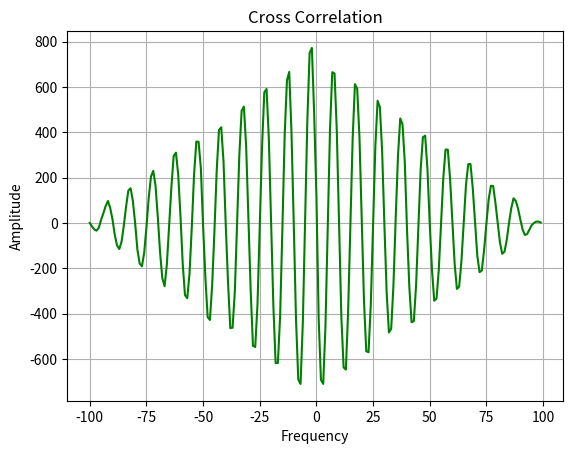

Write Python code to recreate this figure.
'''

Write a code in Python to compute and plot the Cross Correlation function
between the given signals.Both signals should have 100 samples. fc is 0.1 hz.
w(t) is a white Gaussian noise.
a. x(t) = 5sin(2*pi*fc*t) + w(t)
b. y(t) = 3cos(2*pi*fc*t) + w(t)


'''


import matplotlib.pyplot as plt
import numpy as np

mean = 0
std = 1 
step = 1
f = 0.1
samples = 100
white_noise = np.random.normal(mean, std, size=samples)
x = []                         # X coordinates for signal Plotting
ss1 = []                       # dummy list to store signal 1
ss2 = []                       # dummy list to store signal 2
corr = np.arange(0,2*samples)  # dummy numpy array for storing Correlation values
x1 = np.arange(-samples,samples)    # X coordinates for Correlation Plotting

for i in range(0,samples):
    # X coordinates for Signal Plotting
    x.append(i)
    # Signal + AWGN
    ss1.append(5*np.sin(2 * np.pi * f * x[i]/step) + white_noise[i])
    # Signal + AWGN
    ss2.append(3*np.cos(2 * np.pi * f * x[i]/step) + white_noise[i])

# Loop to generate cross correlation values for positive values of 'n'
for i in range(0,len(ss1)):
    temp = 0    # temporary variable to change the index
    summ = 0    # temporary variable to store sum for a perticular index
    for j in range(i,len(ss1)):
       summ = summ + ss2[j]*ss1[temp]
       temp = temp+1
    corr[i+len(ss1)] = summ      # storing correlation value in dummy array for plotting

# Loop to generate cross correlation values for negative values of 'n'
for i in range(0,len(ss1)):
    temp = 0    # temporary variable to change the index
    summ = 0    # temporary variable to store sum for a perticular index
    for j in range(i,len(ss1)):
       summ = summ + ss2[temp]*ss1[j]
       temp = temp+1
    corr[len(ss1)-i] = summ      # storing correlation value in dummy array for plotting


# Plotting using PyPlot
'''
# Plotting of Signal 1
plt.figure()
plt.subplot(711)
plt.plot(x,white_noise)
plt.grid(True)
plt.xlabel('Frequency')
plt.title('5sin(2(pi)(fc)t) + AWGN')
plt.ylabel('Amplitude')


# Plotting of Signal 1
plt.subplot(713)
plt.plot(x,ss1)
plt.grid(True)
plt.xlabel('Frequency')
plt.title('5sin(2(pi)(fc)t) + AWGN')
plt.ylabel('Amplitude')

# Plotting of Signal 2
plt.subplot(715)
plt.plot(x,ss2)
plt.grid(True)
plt.title('3cos(2(pi)(fc)t) + AWGN')
plt.xlabel('Frequency')
plt.ylabel('Amplitude')

# Plotting of cross correlation of two signal
plt.subplot(717)
'''
plt.plot(x1, corr, 'g')
plt.grid(True)
plt.title('Cross Correlation')
plt.xlabel('Frequency')
plt.ylabel('Amplitude')
plt.show()



